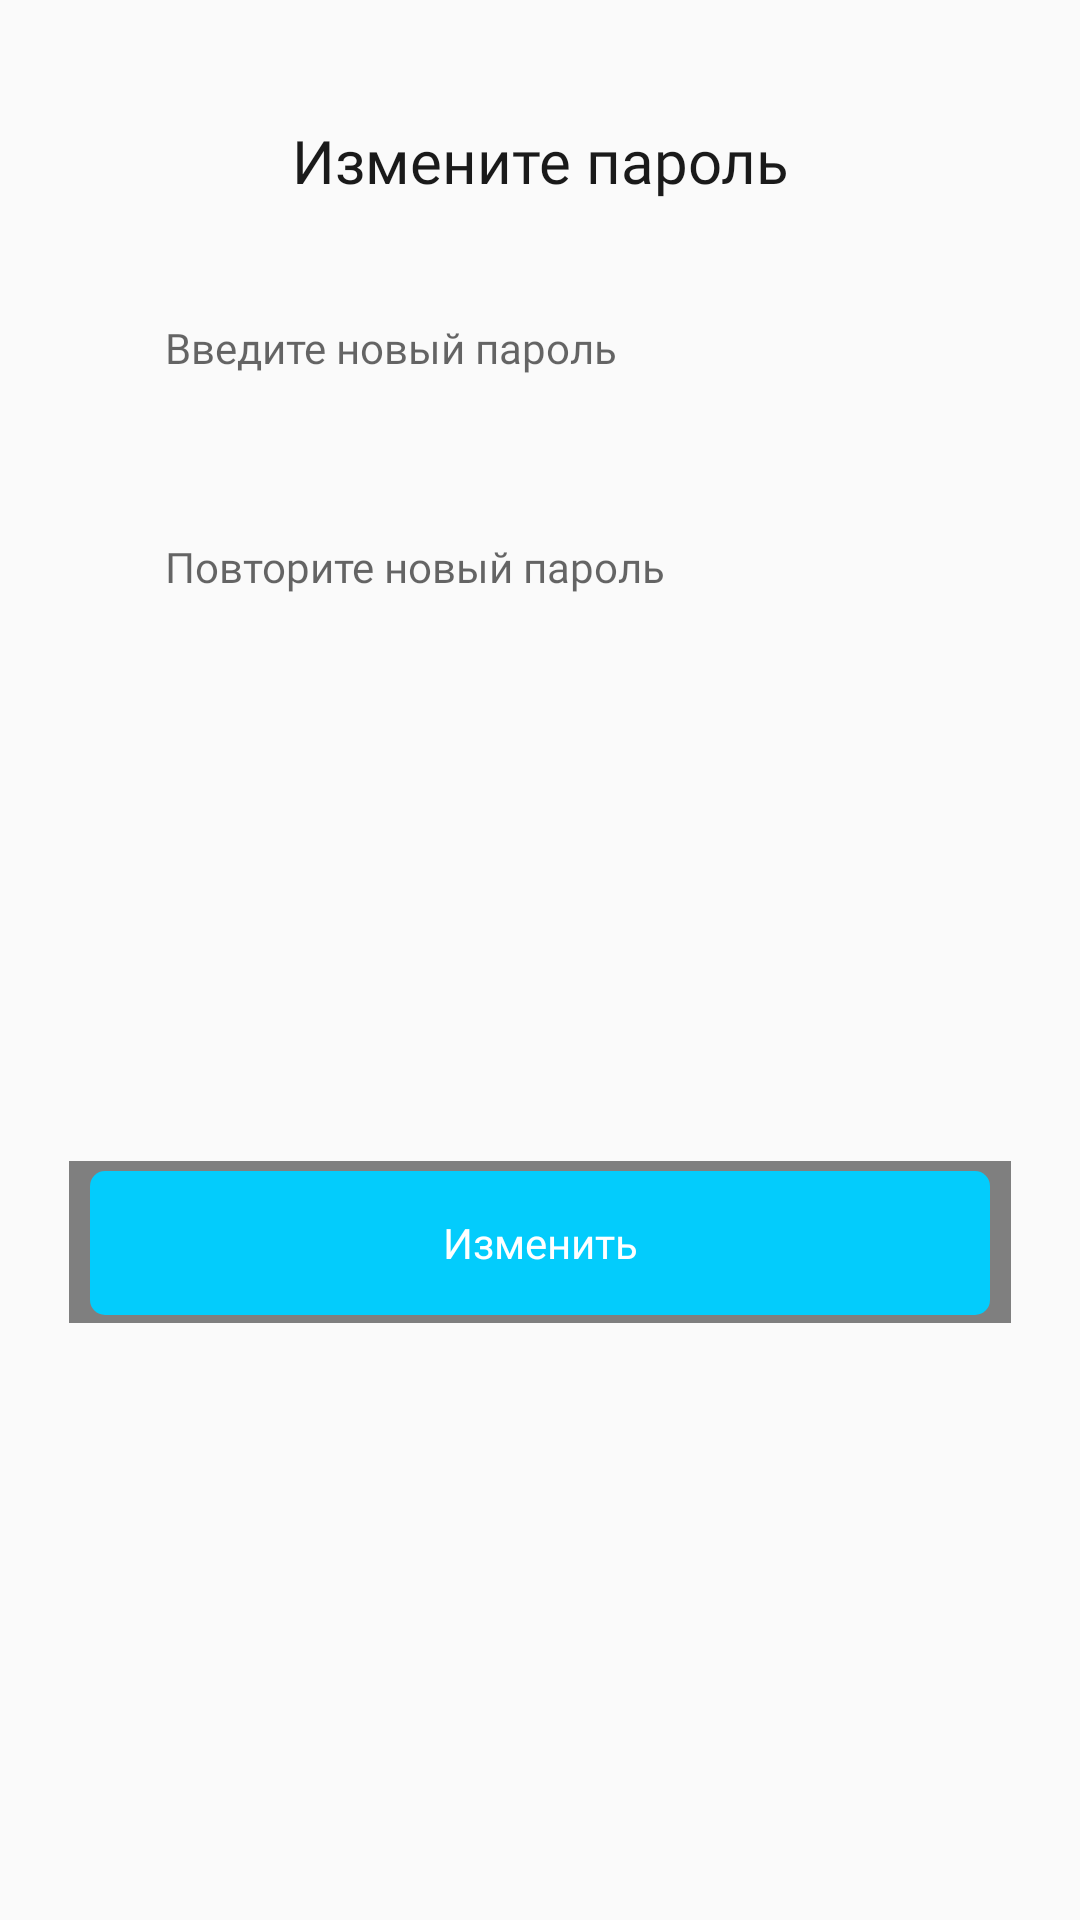

This screen was rendered from an Android layout file. Write that file and the resources it references.
<!-- AndroidManifest.xml: application theme AppTheme -->
<!-- res/layout/fragment_new_password.xml -->
<?xml version="1.0" encoding="utf-8"?>
<androidx.constraintlayout.widget.ConstraintLayout xmlns:android="http://schemas.android.com/apk/res/android"
    xmlns:app="http://schemas.android.com/apk/res-auto"
    xmlns:tools="http://schemas.android.com/tools"
    android:id="@+id/fragment_new_email_layout"
    android:layout_width="match_parent"
    android:layout_height="wrap_content"

    android:orientation="vertical"

    app:behavior_hideable="true"
    app:layout_behavior="com.google.android.material.bottomsheet.BottomSheetBehavior"

    >

    <TextView
        android:id="@+id/label_enter_new_email"
        android:layout_width="wrap_content"
        android:layout_height="wrap_content"
        android:layout_gravity="center_horizontal"
        android:layout_marginStart="77dp"
        android:layout_marginTop="40dp"
        android:layout_marginEnd="77dp"
        android:fontFamily="@font/roboto_medium"
        android:gravity="center|top"
        android:text="@string/enter_new_pass"
        android:textAppearance="@style/fragment_header"
        app:layout_constraintEnd_toEndOf="parent"
        app:layout_constraintStart_toStartOf="parent"
        app:layout_constraintTop_toTopOf="parent" />

    <EditText
        android:id="@+id/fragment_new_password_edit"
        android:layout_width="0dp"
        android:layout_height="48dp"
        android:layout_gravity="center_horizontal"
        android:layout_marginStart="30dp"
        android:layout_marginTop="25dp"
        android:layout_marginEnd="30dp"
        android:background="@drawable/edit_text_shape"
        android:fontFamily="@font/roboto"
        android:hint="Введите новый пароль"
        android:inputType="textPassword"
        android:paddingStart="25dp"

        android:singleLine="true"
        android:textSize="14dp"
        android:viewportWidth="300"
        android:viewportHeight="48"
        app:layout_constraintEnd_toEndOf="parent"
        app:layout_constraintHorizontal_bias="0.509"
        app:layout_constraintStart_toStartOf="parent"
        app:layout_constraintTop_toBottomOf="@id/label_enter_new_email" />

    <EditText
        android:id="@+id/fragment_new_password_confirm_edit"
        android:layout_width="0dp"
        android:layout_height="48dp"
        android:layout_gravity="center_horizontal"
        android:layout_marginStart="30dp"
        android:layout_marginTop="25dp"
        android:layout_marginEnd="30dp"
        android:background="@drawable/edit_text_shape"
        android:fontFamily="@font/roboto"
        android:hint="Повторите новый пароль"
        android:inputType="textPassword"
        android:paddingStart="25dp"

        android:singleLine="true"
        android:textSize="14dp"
        android:viewportWidth="300"
        android:viewportHeight="48"
        app:layout_constraintEnd_toEndOf="parent"
        app:layout_constraintHorizontal_bias="0.509"
        app:layout_constraintStart_toStartOf="parent"
        app:layout_constraintTop_toBottomOf="@id/fragment_new_password_edit" />


    <com.dd.ShadowLayout
        android:id="@+id/shadowChange"
        android:layout_width="0dp"
        android:layout_height="wrap_content"
        android:layout_marginStart="23dp"
        android:layout_marginTop="15dp"
        android:layout_marginEnd="23dp"
        android:layout_marginBottom="40dp"
        android:maxHeight="60dp"
        android:minWidth="276dp"
        android:minHeight="52dp"
        app:layout_constrainedHeight="true"
        app:layout_constraintBottom_toBottomOf="parent"
        app:layout_constraintEnd_toEndOf="parent"
        app:layout_constraintHeight_max="60dp"
        app:layout_constraintHeight_min="54dp"
        app:layout_constraintHorizontal_bias="0.5"
        app:layout_constraintStart_toStartOf="parent"
        app:layout_constraintTop_toBottomOf="@+id/fragment_new_password_confirm_edit"
        app:sl_dx="0dp"
        app:sl_dy="0dp"
        app:sl_fillColor="#FFFFFF"
        app:sl_shadowColor="#D2D2D2"
        app:sl_shadowRadius="8dp">

    </com.dd.ShadowLayout>

    <Button
        android:id="@+id/new_password_change_btn"
        android:layout_width="0dp"
        android:layout_height="0dp"
        android:layout_gravity="center_horizontal"
        android:layout_marginStart="30dp"
        android:layout_marginTop="5dp"
        android:layout_marginEnd="30dp"
        android:layout_marginBottom="5dp"
        android:background="@drawable/rectangle_8"
        android:fontFamily="@font/roboto"
        android:stateListAnimator="@drawable/animator"
        android:text="Изменить"
        android:textAppearance="@style/facebook"
        android:textColor="#FFFFFF"
        android:textSize="14dp"
        app:layout_constrainedHeight="true"
        app:layout_constraintBottom_toBottomOf="@+id/shadowChange"
        app:layout_constraintEnd_toEndOf="parent"
        app:layout_constraintHeight_max="56dp"
        app:layout_constraintHeight_min="48dp"
        app:layout_constraintStart_toStartOf="parent"
        app:layout_constraintTop_toTopOf="@+id/shadowChange" />


</androidx.constraintlayout.widget.ConstraintLayout>
<!-- resources referenced by this layout -->
<resources>
  <!-- drawable edit_text_shape (drawable) -->
  <?xml version="1.0" encoding="utf-8"?>
  <vector
      xmlns:android="http://schemas.android.com/apk/res/android"
      xmlns:aapt="http://schemas.android.com/aapt"
      android:width="300dp"
      android:height="48dp"
      android:viewportWidth="300"
      android:viewportHeight="48"
      >
  
      <group>
  
          <clip-path
              android:pathData="M5 0H295C297.761 0 300 2.23858 300 5V43C300 45.7614 297.761 48 295 48H5C2.23858 48 0 45.7614 0 43V5C0 2.23858 2.23858 0 5 0Z"
              />
  
          <path
              android:pathData="M0 0V48H300V0"
              android:fillColor="#FAFAFA"
              />
  
      </group>
  
  </vector>
  <string name="enter_new_pass">Измените пароль</string>
  <style name="facebook">
  
          <item name="android:textSize">
              14dp
          </item>
  
      </style>
  <style name="fragment_header">
          <item name="android:textSize"> 20dp </item>
          <item name="android:textColor"> #1A1A1A</item>
      </style>
  <style name="AppTheme" parent="Theme.AppCompat.Light.DarkActionBar">
          
          <item name="colorPrimary">@color/colorPrimary</item>
          <item name="colorPrimaryDark">@color/colorPrimaryDark</item>
          <item name="colorAccent">#03CCFC</item>
          <item name="bottomSheetDialogTheme">@style/AppBottomSheetDialogTheme</item>
          <item name="actionBarStyle">@style/AppThemeActionBar</item>
          <item name="popupMenuStyle">@style/MyPopupMenu</item>
          <item name="draggedItemElevation">10dp</item>
      </style>
  <style name="AppBottomSheetDialogTheme" parent="Theme.Design.Light.BottomSheetDialog">
          <item name="bottomSheetStyle">@style/AppModalStyle</item>
          <item name="android:windowIsFloating">false</item>
          <item name="android:statusBarColor">@android:color/transparent</item>
          <item name="android:windowSoftInputMode">stateHidden|adjustResize</item>
      </style>
  <style name="AppThemeActionBar" parent="@style/Widget.AppCompat.ActionBar">
          <item name="contentInsetLeft">0dp</item>
          <item name="contentInsetStart">0dp</item>
          <item name="contentInsetEnd">0dp</item>
          <item name="android:layout_marginLeft">0dp</item>
          <item name="windowNoTitle">true</item>
      </style>
  <style name="MyPopupMenu" parent="@style/Widget.AppCompat.PopupMenu">
          <item name="android:popupBackground">@drawable/menu_background</item>
          <item name="android:textColor">#03CCFC</item>
          <item name="android:textSize">16sp</item>
          <item name="android:fontFamily">@font/roboto</item>
  
          <item name="android:dropDownHorizontalOffset">40dp</item>
          <item name="android:dropDownVerticalOffset">40dp</item>
      </style>
  <style name="AppModalStyle" parent="Widget.Design.BottomSheet.Modal">
          <item name="android:background">@drawable/round_shape_rectangle</item>
          <item name="behavior_peekHeight">600dp</item>
      </style>
  <!-- drawable round_shape_rectangle (drawable) -->
  <?xml version="1.0" encoding="utf-8"?>
  <shape xmlns:android="http://schemas.android.com/apk/res/android">
      <solid android:color="#ffffffff"/>
  
      <padding android:left="1dp"
          android:top="1dp"
          android:right="1dp"
          android:bottom="1dp"
          />
  
      <corners android:topLeftRadius="30dp" android:topRightRadius="30dp"/>
  </shape>
  <!-- not gathered from this repository: default colours our renderer supplied (Android Studio template values) -->
  <color name="colorPrimary">#FF6200EE</color>
  <color name="colorPrimaryDark">#FF3700B3</color>
</resources>
